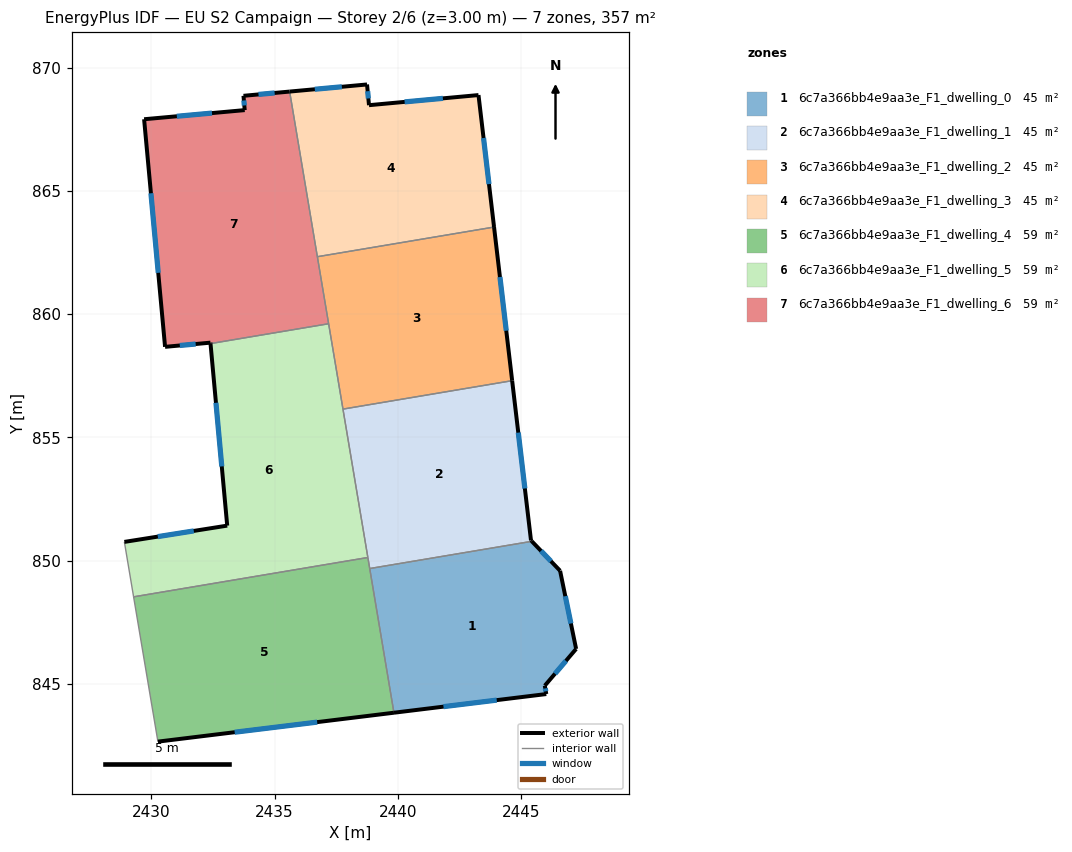
=== STOREY PLAN SPEC (per zone: floor XY polygon, exterior-wall plan segments, windows/doors) ===
zone 1: 6c7a366bb4e9aa3e_F1_dwelling_0  (44.6 m²)
  floor: (2446.58, 849.59) (2447.23, 846.42) (2445.96, 844.93) (2446.02, 844.59) (2439.84, 843.84) (2438.86, 849.68) (2445.43, 850.79)
  exterior wall: (2446.02, 844.59) – (2445.96, 844.93)  [0.3 m]
    window: (2446.00, 844.71) – (2445.98, 844.82)  [0.1 m²]
  exterior wall: (2439.84, 843.84) – (2446.02, 844.59)  [6.2 m]
    window: (2441.85, 844.08) – (2444.01, 844.35)  [2.3 m²]
  exterior wall: (2446.58, 849.59) – (2445.43, 850.79)  [1.7 m]
    window: (2446.21, 849.98) – (2445.81, 850.40)  [0.6 m²]
  exterior wall: (2447.23, 846.42) – (2446.58, 849.59)  [3.2 m]
    window: (2447.02, 847.46) – (2446.79, 848.56)  [1.2 m²]
  exterior wall: (2445.96, 844.93) – (2447.23, 846.42)  [2.0 m]
    window: (2446.37, 845.42) – (2446.82, 845.94)  [0.7 m²]
  interior walls: 2
zone 2: 6c7a366bb4e9aa3e_F1_dwelling_1  (44.6 m²)
  floor: (2444.64, 857.30) (2445.40, 850.83) (2445.43, 850.79) (2438.86, 849.68) (2437.77, 856.15)
  exterior wall: (2445.40, 850.83) – (2444.64, 857.30)  [6.5 m]
    window: (2445.15, 852.93) – (2444.88, 855.20)  [2.4 m²]
  exterior wall: (2445.43, 850.79) – (2445.40, 850.83)  [0.1 m]
  interior walls: 4
zone 3: 6c7a366bb4e9aa3e_F1_dwelling_2  (44.6 m²)
  floor: (2443.90, 863.53) (2444.64, 857.30) (2437.77, 856.15) (2436.74, 862.33)
  exterior wall: (2444.64, 857.30) – (2443.90, 863.53)  [6.3 m]
    window: (2444.40, 859.33) – (2444.14, 861.51)  [2.3 m²]
  interior walls: 4
zone 4: 6c7a366bb4e9aa3e_F1_dwelling_3  (44.6 m²)
  floor: (2443.27, 868.88) (2443.90, 863.53) (2436.74, 862.33) (2435.61, 869.03) (2438.75, 869.32) (2438.83, 868.47)
  exterior wall: (2438.75, 869.32) – (2435.61, 869.03)  [3.2 m]
    window: (2437.73, 869.22) – (2436.63, 869.12)  [1.2 m²]
  exterior wall: (2438.83, 868.47) – (2438.75, 869.32)  [0.8 m]
    window: (2438.80, 868.75) – (2438.78, 869.04)  [0.3 m²]
  exterior wall: (2443.27, 868.88) – (2438.83, 868.47)  [4.5 m]
    window: (2441.83, 868.75) – (2440.27, 868.61)  [1.6 m²]
  exterior wall: (2443.90, 863.53) – (2443.27, 868.88)  [5.4 m]
    window: (2443.70, 865.27) – (2443.48, 867.14)  [2.0 m²]
  interior walls: 2
zone 5: 6c7a366bb4e9aa3e_F1_dwelling_4  (59.4 m²)
  floor: (2438.78, 850.13) (2439.84, 843.84) (2430.27, 842.67) (2429.28, 848.54)
  exterior wall: (2430.27, 842.67) – (2439.84, 843.84)  [9.6 m]
    window: (2433.38, 843.05) – (2436.73, 843.46)  [3.5 m²]
  interior walls: 4
zone 6: 6c7a366bb4e9aa3e_F1_dwelling_5  (59.4 m²)
  floor: (2437.19, 859.61) (2438.78, 850.13) (2429.28, 848.54) (2428.91, 850.76) (2433.08, 851.42) (2432.40, 858.81)
  exterior wall: (2433.08, 851.42) – (2428.91, 850.76)  [4.2 m]
    window: (2431.72, 851.21) – (2430.27, 850.98)  [1.5 m²]
  exterior wall: (2432.40, 858.81) – (2433.08, 851.42)  [7.4 m]
    window: (2432.62, 856.41) – (2432.86, 853.83)  [2.7 m²]
  interior walls: 5
zone 7: 6c7a366bb4e9aa3e_F1_dwelling_6  (59.4 m²)
  floor: (2435.61, 869.03) (2437.19, 859.61) (2432.40, 858.81) (2432.40, 858.84) (2430.56, 858.67) (2429.71, 867.91) (2433.79, 868.28) (2433.74, 868.86)
  exterior wall: (2433.79, 868.28) – (2429.71, 867.91)  [4.1 m]
    window: (2432.46, 868.15) – (2431.04, 868.03)  [1.5 m²]
  exterior wall: (2433.74, 868.86) – (2433.79, 868.28)  [0.6 m]
    window: (2433.76, 868.67) – (2433.77, 868.46)  [0.2 m²]
  exterior wall: (2435.61, 869.03) – (2433.74, 868.86)  [1.9 m]
    window: (2435.00, 868.97) – (2434.35, 868.91)  [0.7 m²]
  exterior wall: (2432.40, 858.84) – (2432.40, 858.81)  [0.0 m]
  exterior wall: (2430.56, 858.67) – (2432.40, 858.84)  [1.8 m]
    window: (2431.16, 858.73) – (2431.80, 858.79)  [0.7 m²]
  exterior wall: (2429.71, 867.91) – (2430.56, 858.67)  [9.3 m]
    window: (2429.99, 864.90) – (2430.28, 861.68)  [3.4 m²]
  interior walls: 3

=== DERIVED (storey summary) ===
Building: EU S2 Campaign
Storey: 2 of 6  (floor level z = 3.00 m)
Storey gross floor area: 356.5 m²
Zones on this storey: 7
  - 6c7a366bb4e9aa3e_F1_dwelling_0: floor 44.6 m²; exterior wall 13.4 m (40.3 m²); 5 window(s) 4.9 m²; WWR 12.2%
  - 6c7a366bb4e9aa3e_F1_dwelling_1: floor 44.6 m²; exterior wall 6.6 m (19.7 m²); 1 window(s) 2.4 m²; WWR 12.1%
  - 6c7a366bb4e9aa3e_F1_dwelling_2: floor 44.6 m²; exterior wall 6.3 m (18.8 m²); 1 window(s) 2.3 m²; WWR 12.2%
  - 6c7a366bb4e9aa3e_F1_dwelling_3: floor 44.6 m²; exterior wall 13.8 m (41.5 m²); 4 window(s) 5.1 m²; WWR 12.2%
  - 6c7a366bb4e9aa3e_F1_dwelling_4: floor 59.4 m²; exterior wall 9.6 m (28.9 m²); 1 window(s) 3.5 m²; WWR 12.2%
  - 6c7a366bb4e9aa3e_F1_dwelling_5: floor 59.4 m²; exterior wall 11.6 m (34.9 m²); 2 window(s) 4.3 m²; WWR 12.2%
  - 6c7a366bb4e9aa3e_F1_dwelling_6: floor 59.4 m²; exterior wall 17.7 m (53.1 m²); 5 window(s) 6.5 m²; WWR 12.2%
Zone adjacency (shared interzone walls):
  - 6c7a366bb4e9aa3e_F1_dwelling_0 ↔ 6c7a366bb4e9aa3e_F1_dwelling_1
  - 6c7a366bb4e9aa3e_F1_dwelling_0 ↔ 6c7a366bb4e9aa3e_F1_dwelling_4
  - 6c7a366bb4e9aa3e_F1_dwelling_1 ↔ 6c7a366bb4e9aa3e_F1_dwelling_2
  - 6c7a366bb4e9aa3e_F1_dwelling_1 ↔ 6c7a366bb4e9aa3e_F1_dwelling_4
  - 6c7a366bb4e9aa3e_F1_dwelling_1 ↔ 6c7a366bb4e9aa3e_F1_dwelling_5
  - 6c7a366bb4e9aa3e_F1_dwelling_2 ↔ 6c7a366bb4e9aa3e_F1_dwelling_3
  - 6c7a366bb4e9aa3e_F1_dwelling_2 ↔ 6c7a366bb4e9aa3e_F1_dwelling_5
  - 6c7a366bb4e9aa3e_F1_dwelling_2 ↔ 6c7a366bb4e9aa3e_F1_dwelling_6
  - 6c7a366bb4e9aa3e_F1_dwelling_3 ↔ 6c7a366bb4e9aa3e_F1_dwelling_6
  - 6c7a366bb4e9aa3e_F1_dwelling_4 ↔ 6c7a366bb4e9aa3e_F1_dwelling_5
  - 6c7a366bb4e9aa3e_F1_dwelling_5 ↔ 6c7a366bb4e9aa3e_F1_dwelling_6